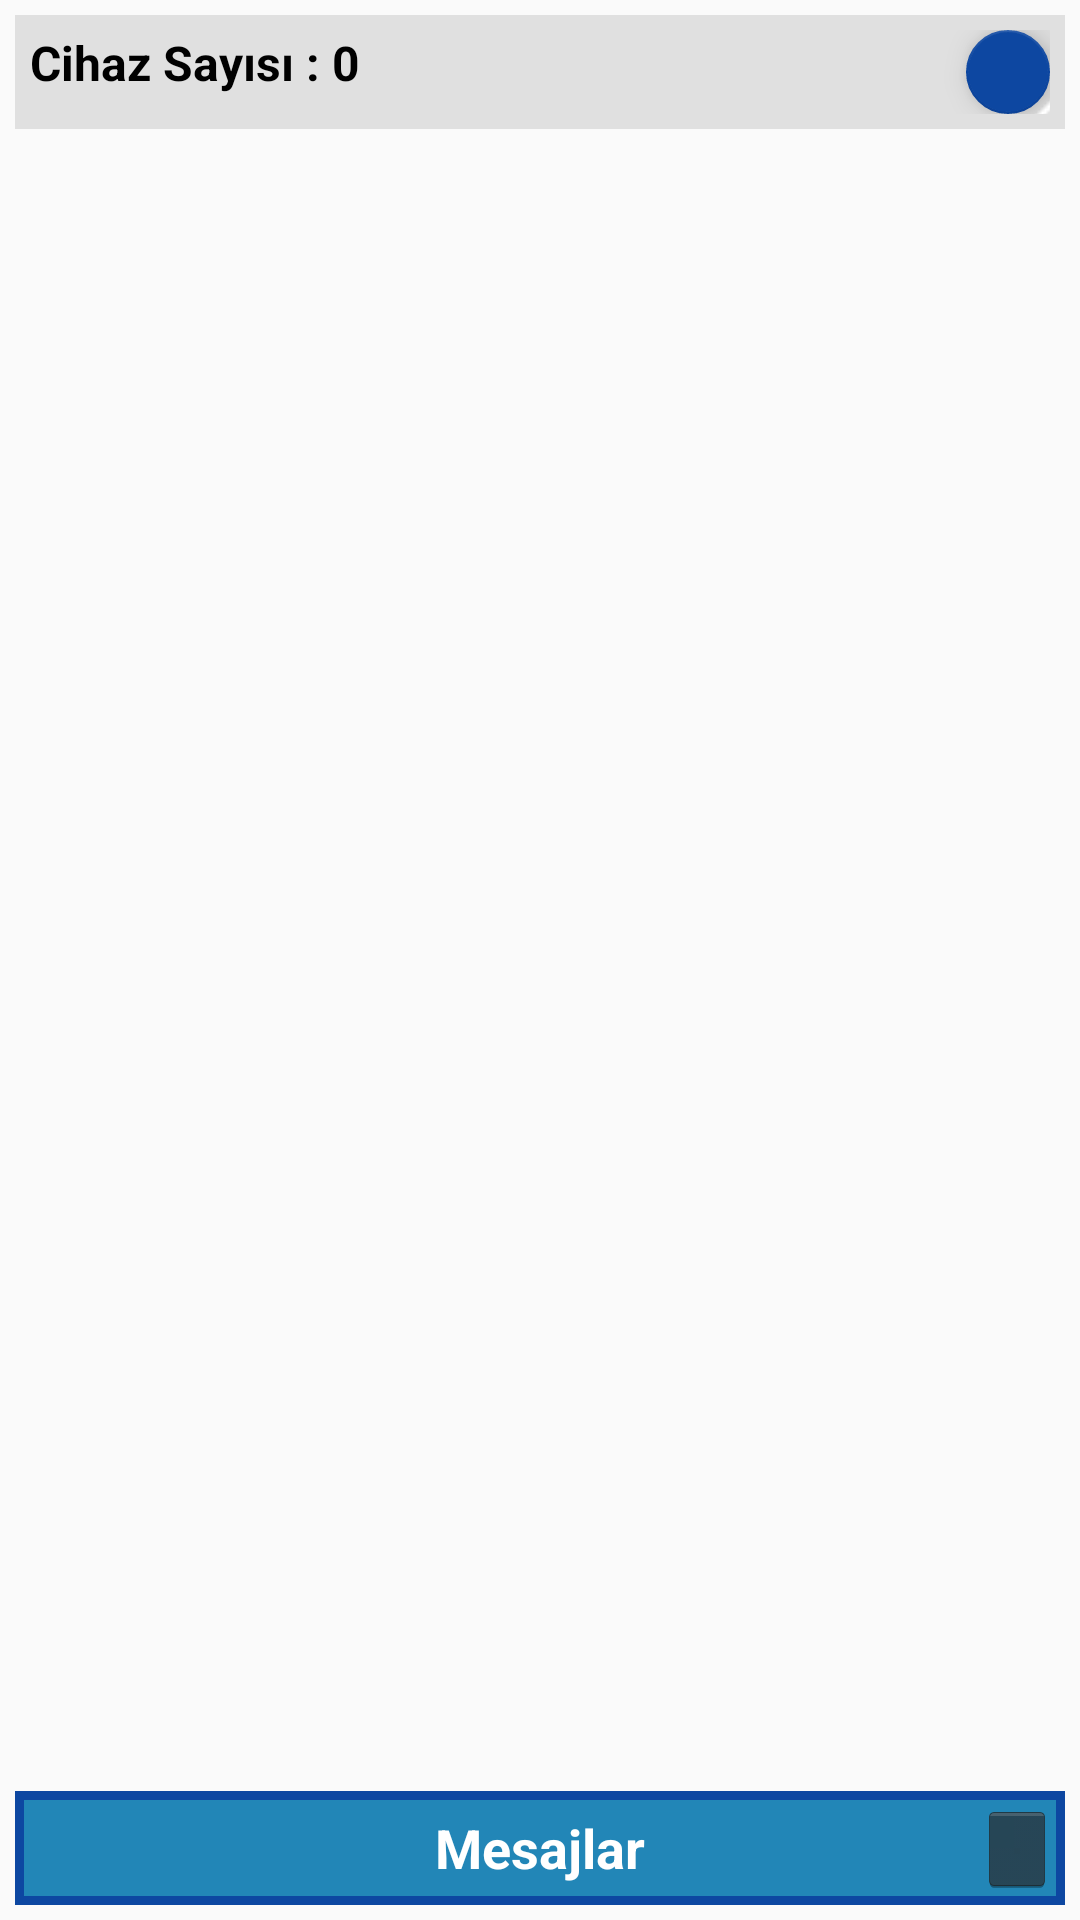

Android layout source for this screen:
<!-- AndroidManifest.xml: application theme AppTheme -->
<!-- res/layout/activity_cashregister_main.xml -->
<?xml version="1.0" encoding="utf-8"?>
<android.support.design.widget.CoordinatorLayout
    xmlns:android="http://schemas.android.com/apk/res/android"
    android:id="@+id/coordinatorLayout"
    android:layout_width="match_parent"
    android:layout_height="match_parent">

    <RelativeLayout
        android:id="@+id/rootLayout"
        android:layout_width="match_parent"
        android:layout_height="match_parent"
        android:padding="5dp">

        <RelativeLayout
            android:id="@+id/top_layout"
            android:layout_width="match_parent"
            android:layout_height="wrap_content"
            android:padding="5dp"
            android:background="@color/grey_300">

            <TextView
                android:id="@+id/txtClientCount"
                android:layout_width="wrap_content"
                android:layout_height="wrap_content"
                android:textColor="@color/black"
                android:textStyle="bold"
                android:textSize="16dp"
                android:text="Cihaz Sayısı : 0"/>

            <android.support.design.widget.FloatingActionButton
                android:id="@+id/fab_order_list"
                android:layout_width="28dp"
                android:layout_height="28dp"
                android:src="@drawable/ic_edit"
                android:layout_alignParentEnd="true"
                android:layout_alignParentTop="true"/>

        </RelativeLayout>

        <android.support.v7.widget.RecyclerView
            android:id="@+id/recycler_view_client"
            android:layout_width="match_parent"
            android:layout_height="match_parent"
            android:layout_below="@+id/top_layout"
            android:layout_marginBottom="35dp"/>

        <RelativeLayout
            android:id="@+id/message_window_layout"
            android:layout_width="420dp"
            android:layout_height="wrap_content"
            android:layout_alignParentBottom="true"
            android:layout_alignParentEnd="true"
            android:background="@color/colorAccent"
            android:padding="3dp">

            <RelativeLayout
                android:id="@+id/header_layout"
                android:layout_width="match_parent"
                android:layout_height="wrap_content"
                android:background="#2286b7">

                <TextView
                    android:id="@+id/txt_header"
                    android:layout_width="wrap_content"
                    android:layout_height="wrap_content"
                    android:textColor="@color/white"
                    android:textSize="18dp"
                    android:textStyle="bold"
                    android:text="Mesajlar"
                    android:layout_centerVertical="true"
                    android:layout_centerHorizontal="true" />

                <ImageButton
                    android:id="@+id/btn_expend_collapse"
                    style="@android:style/Widget.Holo.ImageButton"
                    android:layout_width="wrap_content"
                    android:layout_height="wrap_content"
                    android:layout_alignParentEnd="true"
                    android:layout_alignParentTop="true"
                    android:layout_centerHorizontal="true"
                    android:layout_centerVertical="true"
                    android:scaleType="centerCrop"
                    android:src="@drawable/ic_expand_arrow" />

            </RelativeLayout>

            <ListView
                android:id="@+id/message_list_view"
                android:layout_width="match_parent"
                android:layout_height="wrap_content"
                android:divider="@color/black"
                android:dividerHeight="1dp"
                android:layout_below="@+id/header_layout"
                android:layout_alignParentStart="true">
            </ListView>

        </RelativeLayout>

    </RelativeLayout>



</android.support.design.widget.CoordinatorLayout>
<!-- resources referenced by this layout -->
<resources>
  <color name="black">#000000</color>
  <color name="colorAccent">#0D47A1</color>
  <color name="grey_300">#E0E0E0</color>
  <color name="white">#FFFFFF</color>
  <!-- drawable ic_edit: png bitmap (drawable, 328 bytes) -->
  <style name="AppTheme" parent="Theme.AppCompat.Light.DarkActionBar">
          
          <item name="colorPrimary">@color/colorPrimary</item>
          <item name="colorPrimaryDark">@color/colorPrimaryDark</item>
          <item name="colorAccent">@color/colorAccent</item>
      </style>
  <color name="colorPrimary">#2196F3</color>
  <color name="colorPrimaryDark">#1E88E5</color>
</resources>
